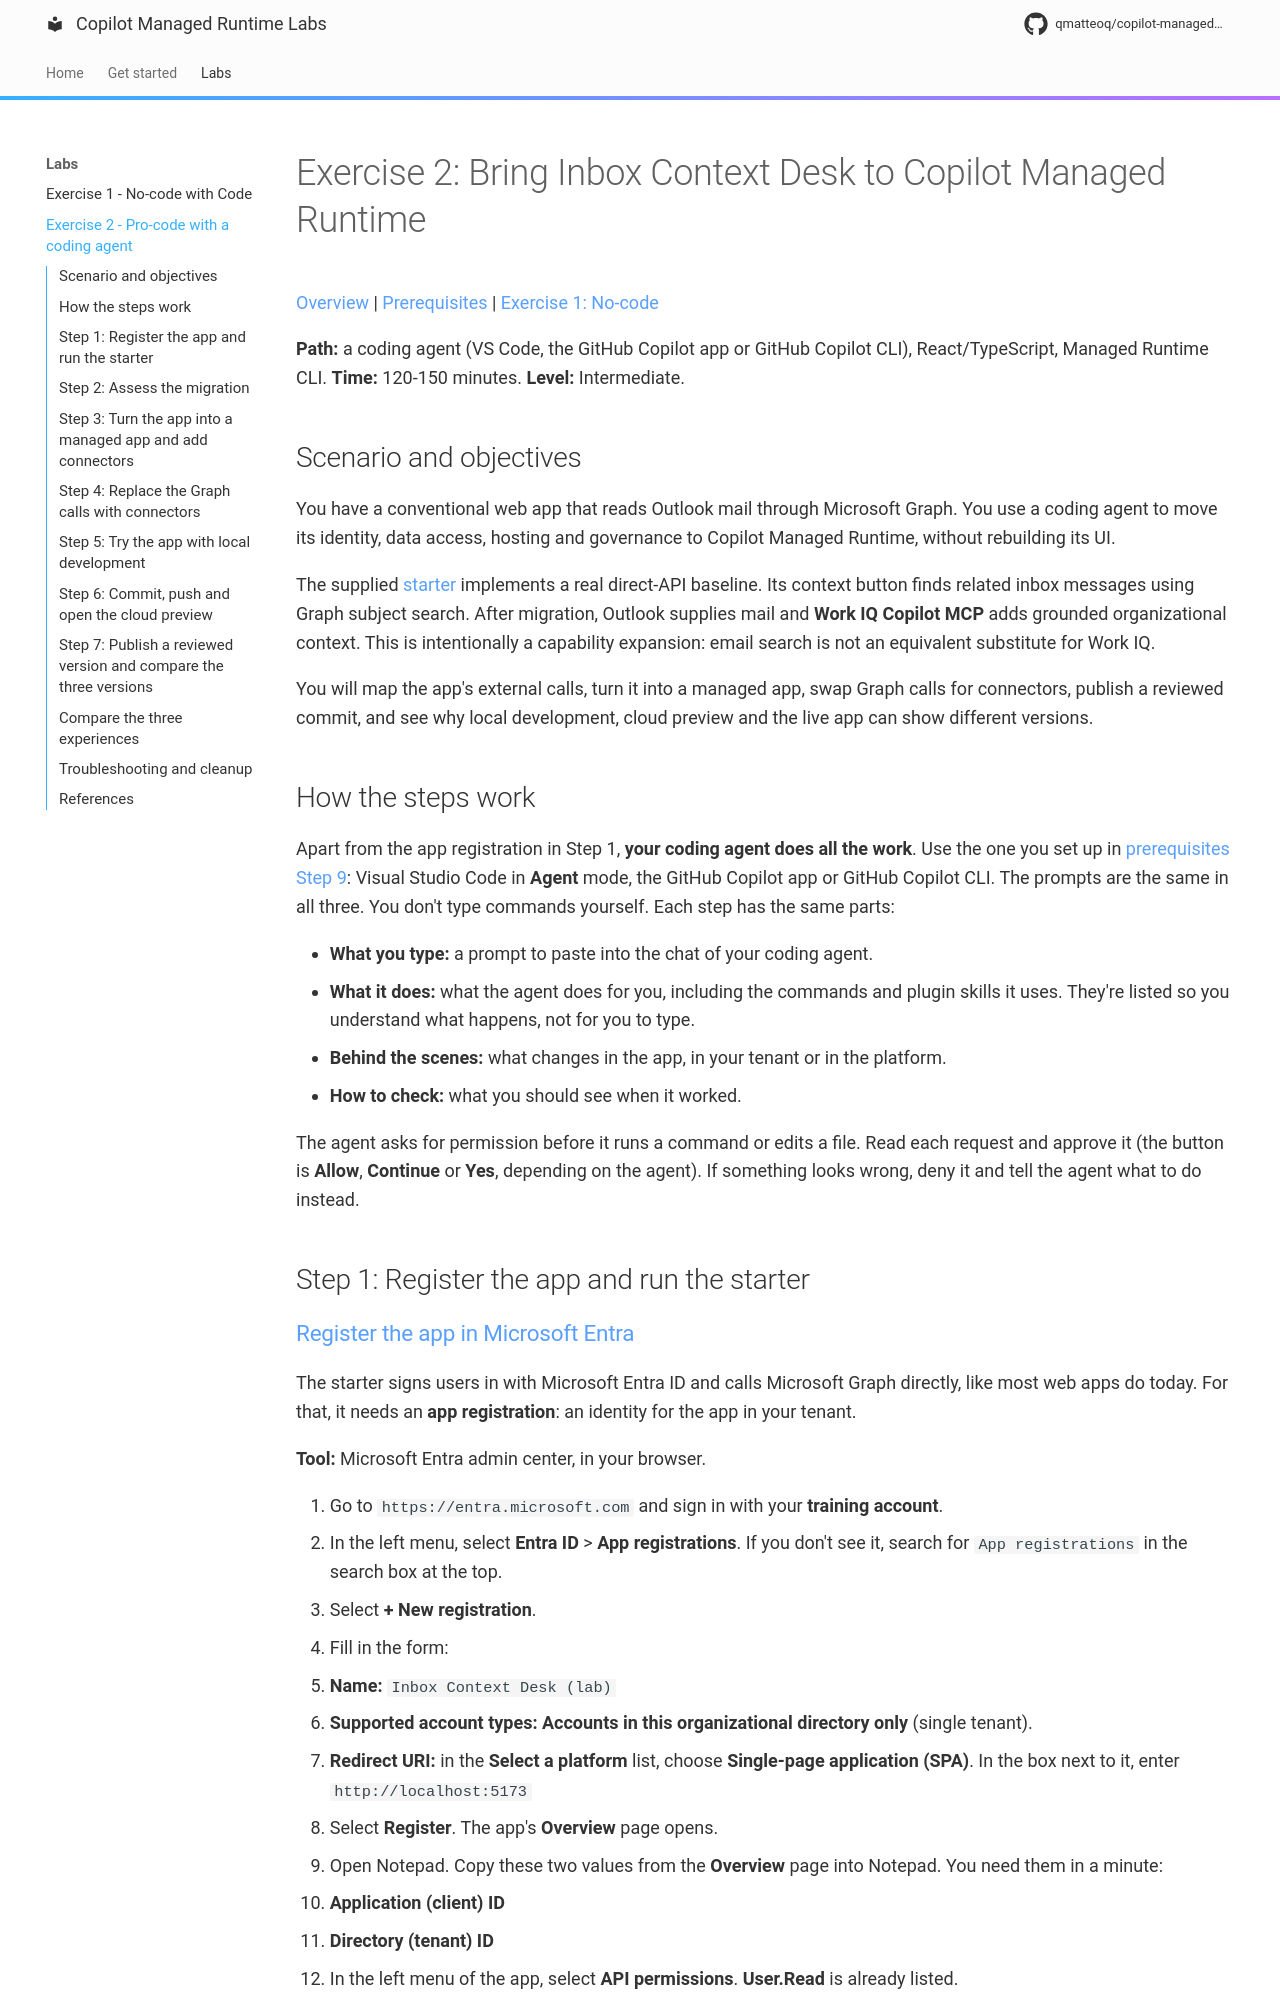

repository: qmatteoq/copilot-managed-runtime-labs · page: 02-pro-code/index.html · generator: mkdocs

# Exercise 2: Bring Inbox Context Desk to Copilot Managed Runtime

[Overview](index.md) | [Prerequisites](00-prerequisites.md) | [Exercise 1: No-code](01-no-code.md)

**Path:** a coding agent (VS Code, the GitHub Copilot app or GitHub Copilot CLI), React/TypeScript, Managed Runtime CLI. **Time:** 120-150 minutes. **Level:** Intermediate.

## Scenario and objectives

You have a conventional web app that reads Outlook mail through Microsoft Graph. You use a coding agent to move its identity, data access, hosting and governance to Copilot Managed Runtime, without rebuilding its UI.

The supplied [starter](https://github.com/qmatteoq/copilot-managed-runtime-labs/tree/main/samples/inbox-context-desk) implements a real direct-API baseline. Its context button finds related inbox messages using Graph subject search. After migration, Outlook supplies mail and **Work IQ Copilot MCP** adds grounded organizational context. This is intentionally a capability expansion: email search is not an equivalent substitute for Work IQ.

You will map the app's external calls, turn it into a managed app, swap Graph calls for connectors, publish a reviewed commit, and see why local development, cloud preview and the live app can show different versions.

## How the steps work

Apart from the app registration in Step 1, **your coding agent does all the work**. Use the one you set up in [prerequisites Step 9](00-prerequisites.md#step-9-choose-your-coding-agent-and-add-the-managed-apps-plugin): Visual Studio Code in **Agent** mode, the GitHub Copilot app or GitHub Copilot CLI. The prompts are the same in all three. You don't type commands yourself. Each step has the same parts:

- **What you type:** a prompt to paste into the chat of your coding agent.
- **What it does:** what the agent does for you, including the commands and plugin skills it uses. They're listed so you understand what happens, not for you to type.
- **Behind the scenes:** what changes in the app, in your tenant or in the platform.
- **How to check:** what you should see when it worked.

The agent asks for permission before it runs a command or edits a file. Read each request and approve it (the button is **Allow**, **Continue** or **Yes**, depending on the agent). If something looks wrong, deny it and tell the agent what to do instead.

## Step 1: Register the app and run the starter
